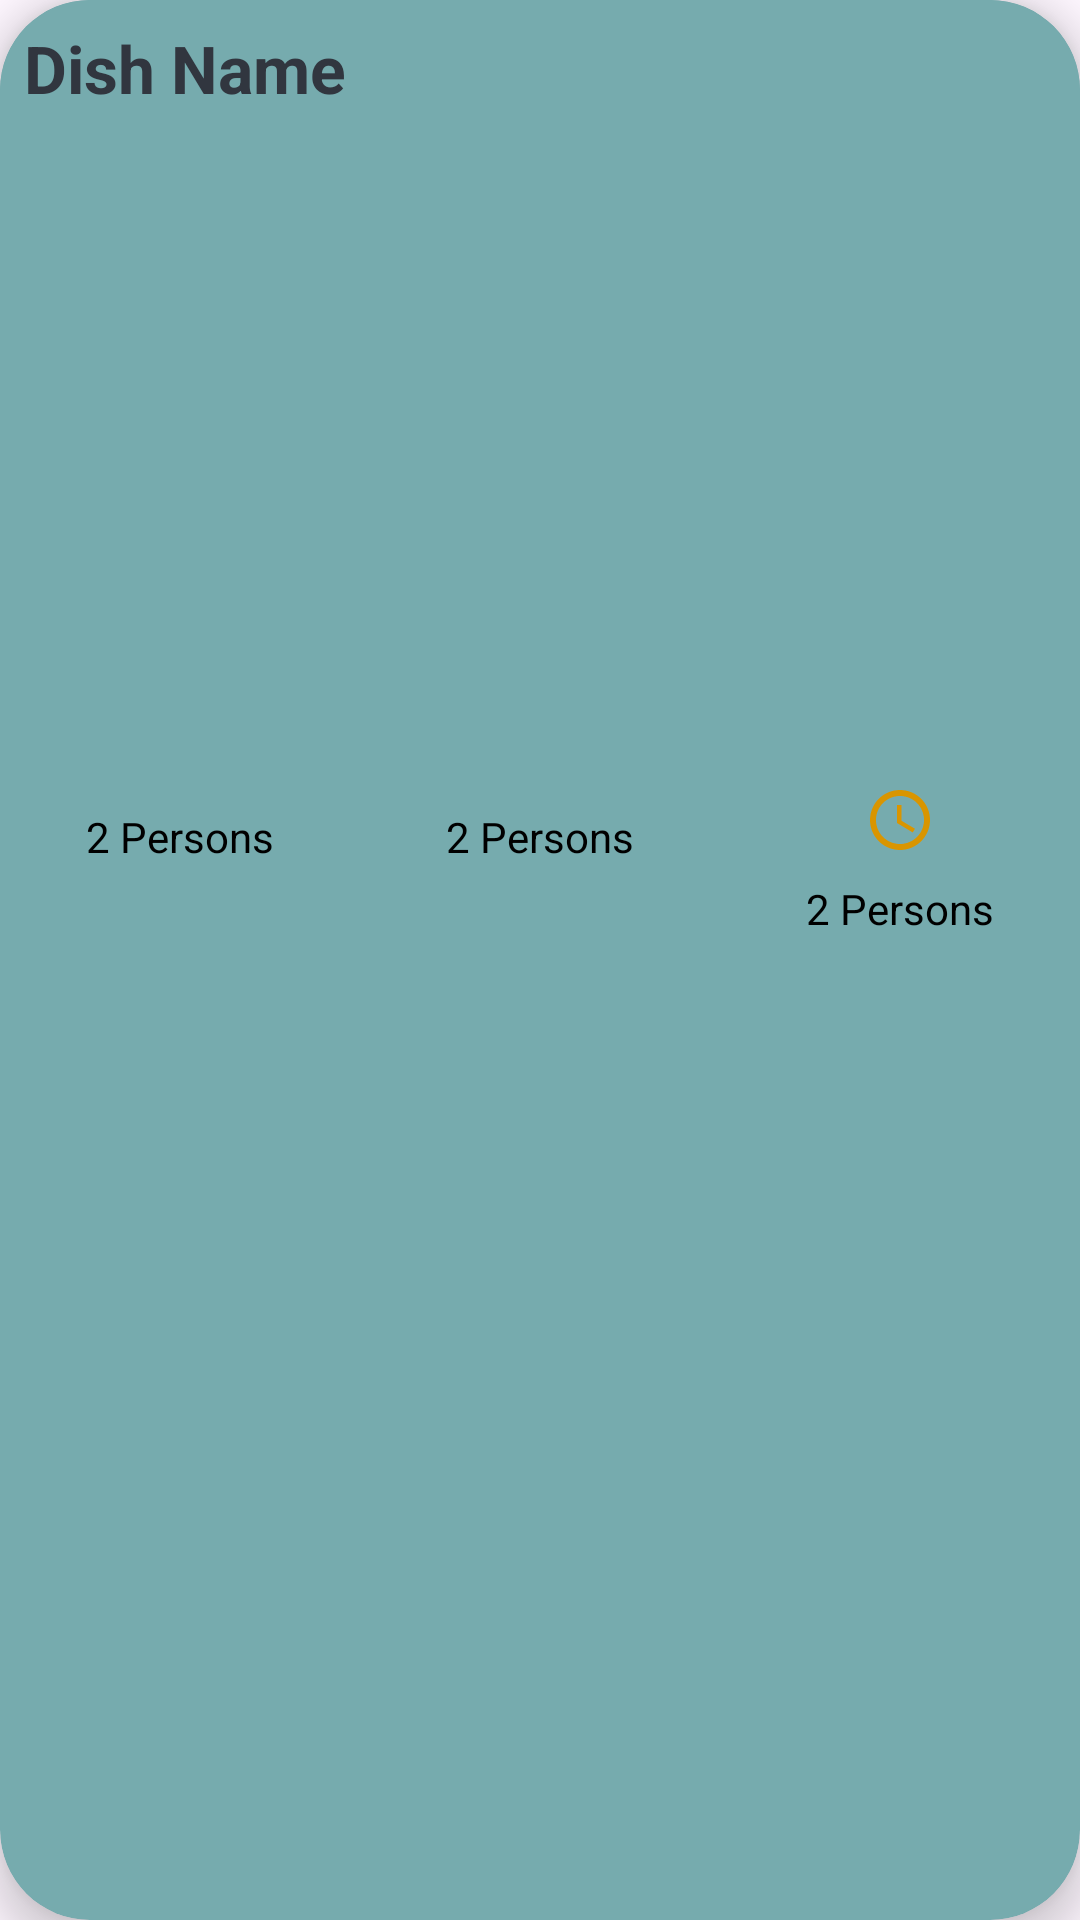

Reconstruct the res/layout file that produces this screen, plus the resources it refers to.
<!-- AndroidManifest.xml: application theme Theme.OishiiRecipe -->
<!-- res/layout/list_random_recipe.xml -->
<?xml version="1.0" encoding="utf-8"?>
<androidx.cardview.widget.CardView xmlns:android="http://schemas.android.com/apk/res/android"
    android:layout_width="match_parent"
    android:layout_height="wrap_content"
    xmlns:app="http://schemas.android.com/apk/res-auto"
    app:cardBackgroundColor="#76ABAE"
    android:id="@+id/random_list_container"
    app:cardElevation="8dp"
    android:layout_margin="8dp"
    app:cardCornerRadius="30dp"

    >
    <LinearLayout
        android:layout_width="match_parent"
        android:layout_height="wrap_content"
        android:orientation="vertical"
        android:background="#76ABAE">
        <TextView
            android:id="@+id/textView_title"
            android:text="Dish Name"
            android:singleLine="true"
            android:ellipsize="marquee"
            android:marqueeRepeatLimit="marquee_forever"
            android:scrollHorizontally="true"
            android:textStyle="bold"
            android:textColor="#31363F"
            android:textSize="22sp"
            android:padding="8dp"
            android:layout_width="match_parent"
            android:layout_height="wrap_content" />
        <ImageView
            android:id="@+id/imageView_food"
            android:layout_width="match_parent"
            android:layout_height="200dp"
            android:scaleType="centerCrop"
            android:layout_margin="8dp" />
        <LinearLayout
            android:layout_width="match_parent"
            android:layout_height="wrap_content"
            android:orientation="horizontal">
            <LinearLayout
                android:orientation="vertical"
                android:gravity="center"
                android:layout_width="0dp"
                android:layout_height="wrap_content"
                android:layout_weight="1">
                <ImageView
                    android:src="@drawable/ic_servings"
                    android:layout_width="wrap_content"
                    android:layout_height="wrap_content" />
                <TextView
                    android:id="@+id/textView_servings"
                    android:layout_width="wrap_content"
                    android:layout_height="wrap_content"
                    android:textColor="@color/black"
                    android:text="2 Persons"
                    android:padding="8dp"
                    android:textSize="14sp" />
            </LinearLayout>
            <LinearLayout
                android:orientation="vertical"
                android:gravity="center"
                android:layout_width="0dp"
                android:layout_height="wrap_content"
                android:layout_weight="1">
                <ImageView
                    android:src="@drawable/ic_like"
                    android:layout_width="wrap_content"
                    android:layout_height="wrap_content" />
                <TextView
                    android:id="@+id/textView_likes"
                    android:layout_width="wrap_content"
                    android:layout_height="wrap_content"
                    android:textColor="@color/black"
                    android:text="2 Persons"
                    android:padding="8dp"
                    android:textSize="14sp" />
            </LinearLayout>
            <LinearLayout
                android:orientation="vertical"
                android:gravity="center"
                android:layout_width="0dp"
                android:layout_height="wrap_content"
                android:layout_weight="1">
                <ImageView
                    android:src="@drawable/ic_time"
                    android:layout_width="wrap_content"
                    android:layout_height="wrap_content" />
                <TextView
                    android:id="@+id/textView_time"
                    android:layout_width="wrap_content"
                    android:layout_height="wrap_content"
                    android:textColor="@color/black"
                    android:text="2 Persons"
                    android:padding="8dp"
                    android:textSize="14sp" />
            </LinearLayout>
        </LinearLayout>
    </LinearLayout>

</androidx.cardview.widget.CardView>
<!-- resources referenced by this layout -->
<resources>
  <color name="black">#FF000000</color>
  <!-- drawable ic_time (drawable) -->
  <vector xmlns:android="http://schemas.android.com/apk/res/android" android:height="24dp" android:tint="#D99500" android:viewportHeight="24" android:viewportWidth="24" android:width="24dp">
        
      <path android:fillColor="@android:color/white" android:pathData="M11.99,2C6.47,2 2,6.48 2,12s4.47,10 9.99,10C17.52,22 22,17.52 22,12S17.52,2 11.99,2zM12,20c-4.42,0 -8,-3.58 -8,-8s3.58,-8 8,-8 8,3.58 8,8 -3.58,8 -8,8z"/>
        
      <path android:fillColor="@android:color/white" android:pathData="M12.5,7H11v6l5.25,3.15 0.75,-1.23 -4.5,-2.67z"/>
      
  </vector>
  <style name="Theme.OishiiRecipe" parent="Base.Theme.OishiiRecipe" />
  <style name="Base.Theme.OishiiRecipe" parent="Theme.Material3.DayNight.NoActionBar">
          
          
      </style>
</resources>
